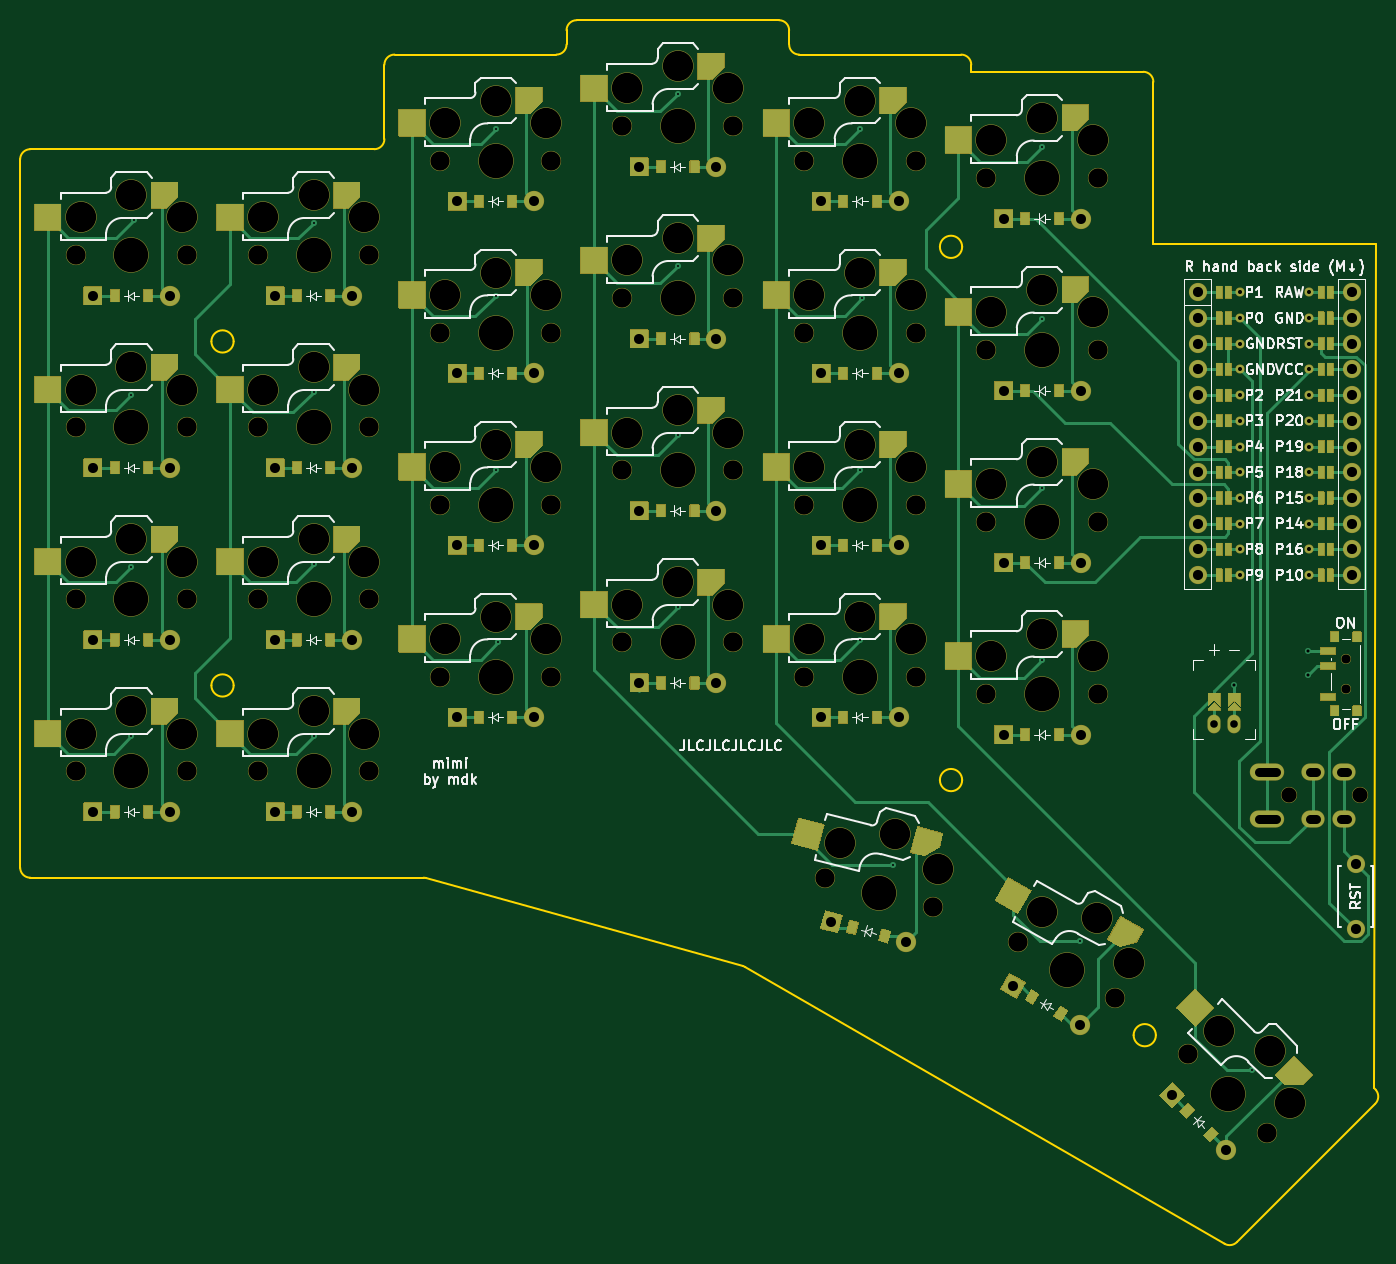
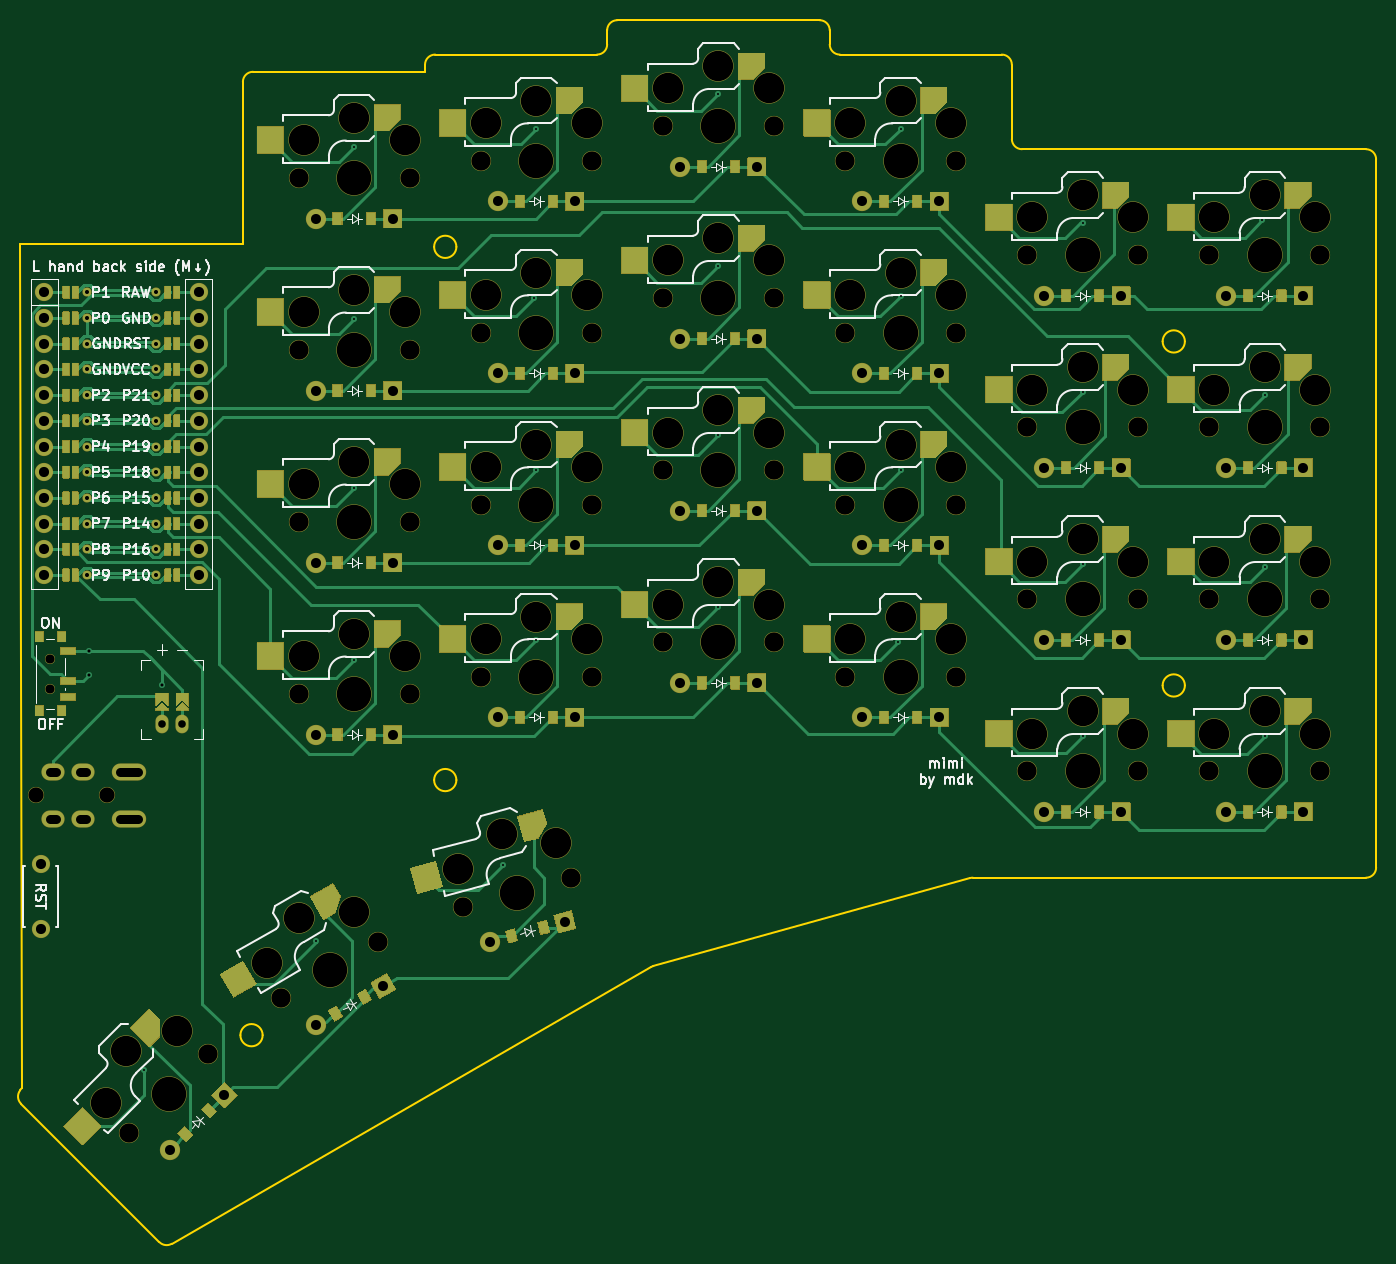
Circuit board: 9 layer files. Board 134.0 x 120.9 mm.
- bottom_copper: board-B_Cu.gbl (134756 bytes)
- bottom_mask: board-B_Mask.gbs (74794 bytes)
- bottom_silk: board-B_Silkscreen.gbo (156886 bytes)
- outline: board-Edge_Cuts.gm1 (3253 bytes)
- top_copper: board-F_Cu.gtl (69639 bytes)
- top_mask: board-F_Mask.gts (74778 bytes)
- top_silk: board-F_Silkscreen.gto (161925 bytes)
- drill: board-NPTH_drill.drl (2944 bytes)
- drill: board-PTH_drill.drl (2945 bytes)

=== bottom_copper: board-B_Cu.gbl (134756 bytes, source omitted) ===
=== bottom_mask: board-B_Mask.gbs (74794 bytes, source omitted) ===
=== bottom_silk: board-B_Silkscreen.gbo (156886 bytes, source omitted) ===
=== outline: board-Edge_Cuts.gm1 ===
G04 #@! TF.GenerationSoftware,KiCad,Pcbnew,8.0.8+1*
G04 #@! TF.CreationDate,2025-04-03T17:45:40+00:00*
G04 #@! TF.ProjectId,board,626f6172-642e-46b6-9963-61645f706362,0.1*
G04 #@! TF.SameCoordinates,Original*
G04 #@! TF.FileFunction,Profile,NP*
%FSLAX46Y46*%
G04 Gerber Fmt 4.6, Leading zero omitted, Abs format (unit mm)*
G04 Created by KiCad (PCBNEW 8.0.8+1) date 2025-04-03 17:45:40*
%MOMM*%
%LPD*%
G01*
G04 APERTURE LIST*
G04 #@! TA.AperFunction,Profile*
%ADD10C,0.150000*%
G04 #@! TD*
G04 APERTURE END LIST*
D10*
X116000000Y-79150000D02*
X132000000Y-79150000D01*
X172931915Y-182836221D02*
X159245626Y-196522510D01*
X110428144Y-169230222D02*
X79131338Y-160536484D01*
X75000000Y-87500000D02*
G75*
G02*
X74000000Y-88500000I-1000000J0D01*
G01*
X133000000Y-80850000D02*
X150000000Y-80850000D01*
X132100000Y-150850000D02*
G75*
G02*
X129900000Y-150850000I-1100000J0D01*
G01*
X129900000Y-150850000D02*
G75*
G02*
X132100000Y-150850000I1100000J0D01*
G01*
X78863689Y-160500000D02*
G75*
G02*
X79131337Y-160536488I11J-999800D01*
G01*
X151247052Y-176064021D02*
G75*
G02*
X149047052Y-176064021I-1100000J0D01*
G01*
X149047052Y-176064021D02*
G75*
G02*
X151247052Y-176064021I1100000J0D01*
G01*
X94000000Y-75750000D02*
X114000000Y-75750000D01*
X75000000Y-87500000D02*
X75000000Y-80150000D01*
X93000000Y-78150000D02*
G75*
G02*
X92000000Y-79150000I-1000000J0D01*
G01*
X173000000Y-97850000D02*
X172845574Y-181295623D01*
X172845574Y-181295623D02*
X173017912Y-181520029D01*
X173017912Y-181520029D02*
G75*
G02*
X172931902Y-182836208I-793112J-609071D01*
G01*
X60100000Y-141500000D02*
G75*
G02*
X57900000Y-141500000I-1100000J0D01*
G01*
X57900000Y-141500000D02*
G75*
G02*
X60100000Y-141500000I1100000J0D01*
G01*
X39000000Y-159500000D02*
X39000000Y-89500000D01*
X151000000Y-97850000D02*
X173000000Y-97850000D01*
X40000000Y-88500000D02*
X74000000Y-88500000D01*
X110428144Y-169230222D02*
G75*
G02*
X110660492Y-169327719I-267744J-963678D01*
G01*
X93000000Y-78150000D02*
X93000000Y-76750000D01*
X115000000Y-76750000D02*
X115000000Y-78150000D01*
X39000000Y-89500000D02*
G75*
G02*
X40000000Y-88500000I1000000J0D01*
G01*
X114000000Y-75750000D02*
G75*
G02*
X115000000Y-76750000I0J-1000000D01*
G01*
X133000000Y-80150000D02*
X133000000Y-80850000D01*
X76000000Y-79150000D02*
X92000000Y-79150000D01*
X150000000Y-80850000D02*
G75*
G02*
X151000000Y-81850000I0J-1000000D01*
G01*
X132000000Y-79150000D02*
G75*
G02*
X133000000Y-80150000I0J-1000000D01*
G01*
X132100000Y-98150000D02*
G75*
G02*
X129900000Y-98150000I-1100000J0D01*
G01*
X129900000Y-98150000D02*
G75*
G02*
X132100000Y-98150000I1100000J0D01*
G01*
X78863689Y-160500000D02*
X40000000Y-160500000D01*
X151000000Y-81850000D02*
X151000000Y-97850000D01*
X60100000Y-107500000D02*
G75*
G02*
X57900000Y-107500000I-1100000J0D01*
G01*
X57900000Y-107500000D02*
G75*
G02*
X60100000Y-107500000I1100000J0D01*
G01*
X158038520Y-196681428D02*
X110660495Y-169327713D01*
X116000000Y-79150000D02*
G75*
G02*
X115000000Y-78150000I0J1000000D01*
G01*
X75000000Y-80150000D02*
G75*
G02*
X76000000Y-79150000I1000000J0D01*
G01*
X40000000Y-160500000D02*
G75*
G02*
X39000000Y-159500000I0J1000000D01*
G01*
X93000000Y-76750000D02*
G75*
G02*
X94000000Y-75750000I1000000J0D01*
G01*
X159245626Y-196522510D02*
G75*
G02*
X158038500Y-196681462I-707126J707010D01*
G01*
M02*

=== top_copper: board-F_Cu.gtl (69639 bytes, source omitted) ===
=== top_mask: board-F_Mask.gts (74778 bytes, source omitted) ===
=== top_silk: board-F_Silkscreen.gto (161925 bytes, source omitted) ===
=== drill: board-NPTH_drill.drl ===
M48
; DRILL file {KiCad 8.0.8+1} date 2025-04-03T17:45:40+0000
; FORMAT={-:-/ absolute / metric / decimal}
; #@! TF.CreationDate,2025-04-03T17:45:40+00:00
; #@! TF.GenerationSoftware,Kicad,Pcbnew,8.0.8+1
; #@! TF.FileFunction,NonPlated,1,2,NPTH
FMAT,2
METRIC
; #@! TA.AperFunction,NonPlated,NPTH,ComponentDrill
T1C0.900
; #@! TA.AperFunction,NonPlated,NPTH,ComponentDrill
T2C1.500
; #@! TA.AperFunction,NonPlated,NPTH,ComponentDrill
T3C1.900
; #@! TA.AperFunction,NonPlated,NPTH,ComponentDrill
T4C3.000
; #@! TA.AperFunction,NonPlated,NPTH,ComponentDrill
T5C3.400
%
G90
G05
T1
X170.025Y-138.85
X170.025Y-141.85
T2
X164.4Y-152.35
X171.4Y-152.35
T3
X44.5Y-99.0
X44.5Y-116.0
X44.5Y-133.0
X44.5Y-150.0
X55.5Y-99.0
X55.5Y-116.0
X55.5Y-133.0
X55.5Y-150.0
X62.5Y-99.0
X62.5Y-116.0
X62.5Y-133.0
X62.5Y-150.0
X73.5Y-99.0
X73.5Y-116.0
X73.5Y-133.0
X73.5Y-150.0
X80.5Y-89.65
X80.5Y-106.65
X80.5Y-123.65
X80.5Y-140.65
X91.5Y-89.65
X91.5Y-106.65
X91.5Y-123.65
X91.5Y-140.65
X98.5Y-86.25
X98.5Y-103.25
X98.5Y-120.25
X98.5Y-137.25
X109.5Y-86.25
X109.5Y-103.25
X109.5Y-120.25
X109.5Y-137.25
X116.5Y-89.65
X116.5Y-106.65
X116.5Y-123.65
X116.5Y-140.65
X118.581Y-160.545
X127.5Y-89.65
X127.5Y-106.65
X127.5Y-123.65
X127.5Y-140.65
X129.206Y-163.393
X134.5Y-91.35
X134.5Y-108.35
X134.5Y-125.35
X134.5Y-142.35
X137.668Y-166.897
X145.5Y-91.35
X145.5Y-108.35
X145.5Y-125.35
X145.5Y-142.35
X147.194Y-172.397
X154.46Y-177.973
X162.239Y-185.751
T4
X45.0Y-95.25
X45.0Y-112.25
X45.0Y-129.25
X45.0Y-146.25
X50.0Y-93.05
X50.0Y-110.05
X50.0Y-127.05
X50.0Y-144.05
X55.0Y-95.25
X55.0Y-112.25
X55.0Y-129.25
X55.0Y-146.25
X63.0Y-95.25
X63.0Y-112.25
X63.0Y-129.25
X63.0Y-146.25
X68.0Y-93.05
X68.0Y-110.05
X68.0Y-127.05
X68.0Y-144.05
X73.0Y-95.25
X73.0Y-112.25
X73.0Y-129.25
X73.0Y-146.25
X81.0Y-85.9
X81.0Y-102.9
X81.0Y-119.9
X81.0Y-136.9
X86.0Y-83.7
X86.0Y-100.7
X86.0Y-117.7
X86.0Y-134.7
X91.0Y-85.9
X91.0Y-102.9
X91.0Y-119.9
X91.0Y-136.9
X99.0Y-82.5
X99.0Y-99.5
X99.0Y-116.5
X99.0Y-133.5
X104.0Y-80.3
X104.0Y-97.3
X104.0Y-114.3
X104.0Y-131.3
X109.0Y-82.5
X109.0Y-99.5
X109.0Y-116.5
X109.0Y-133.5
X117.0Y-85.9
X117.0Y-102.9
X117.0Y-119.9
X117.0Y-136.9
X120.034Y-157.053
X122.0Y-83.7
X122.0Y-100.7
X122.0Y-117.7
X122.0Y-134.7
X125.433Y-156.222
X127.0Y-85.9
X127.0Y-102.9
X127.0Y-119.9
X127.0Y-136.9
X129.694Y-159.641
X135.0Y-87.6
X135.0Y-104.6
X135.0Y-121.6
X135.0Y-138.6
X139.976Y-163.9
X140.0Y-85.4
X140.0Y-102.4
X140.0Y-119.4
X140.0Y-136.4
X145.0Y-87.6
X145.0Y-104.6
X145.0Y-121.6
X145.0Y-138.6
X145.406Y-164.495
X148.636Y-168.9
X157.466Y-175.675
X162.557Y-177.655
X164.537Y-182.746
T5
X50.0Y-99.0
X50.0Y-116.0
X50.0Y-133.0
X50.0Y-150.0
X68.0Y-99.0
X68.0Y-116.0
X68.0Y-133.0
X68.0Y-150.0
X86.0Y-89.65
X86.0Y-106.65
X86.0Y-123.65
X86.0Y-140.65
X104.0Y-86.25
X104.0Y-103.25
X104.0Y-120.25
X104.0Y-137.25
X122.0Y-89.65
X122.0Y-106.65
X122.0Y-123.65
X122.0Y-140.65
X123.893Y-161.969
X140.0Y-91.35
X140.0Y-108.35
X140.0Y-125.35
X140.0Y-142.35
X142.431Y-169.647
X158.35Y-181.862
M30

=== drill: board-PTH_drill.drl ===
M48
; DRILL file {KiCad 8.0.8+1} date 2025-04-03T17:45:40+0000
; FORMAT={-:-/ absolute / metric / decimal}
; #@! TF.CreationDate,2025-04-03T17:45:40+00:00
; #@! TF.GenerationSoftware,Kicad,Pcbnew,8.0.8+1
; #@! TF.FileFunction,Plated,1,2,PTH
FMAT,2
METRIC
; #@! TA.AperFunction,Plated,PTH,ViaDrill
T1C0.200
; #@! TA.AperFunction,Plated,PTH,ViaDrill
T2C0.300
; #@! TA.AperFunction,Plated,PTH,ComponentDrill
T3C0.400
; #@! TA.AperFunction,Plated,PTH,ComponentDrill
T4C0.750
; #@! TA.AperFunction,Plated,PTH,ComponentDrill
T5C0.900
; #@! TA.AperFunction,Plated,PTH,ComponentDrill
T6C0.991
; #@! TA.AperFunction,Plated,PTH,ComponentDrill
T7C1.000
%
G90
G05
T1
X50.0Y-112.75
X50.0Y-129.75
X50.0Y-146.5
X50.25Y-95.5
X68.0Y-95.75
X68.0Y-112.5
X68.0Y-129.5
X68.0Y-146.5
X86.0Y-86.5
X86.0Y-103.0
X86.0Y-120.25
X86.25Y-137.25
X104.0Y-83.0
X104.0Y-100.0
X104.0Y-116.75
X104.0Y-133.75
X122.0Y-86.5
X122.0Y-120.25
X122.0Y-137.0
X122.25Y-103.25
X125.25Y-159.25
X140.0Y-88.25
X140.0Y-105.25
X140.0Y-122.0
X140.0Y-139.0
X143.75Y-166.75
X160.75Y-179.5
T2
X159.0Y-141.5
X166.25Y-138.1
X166.25Y-140.5
T3
X159.6Y-102.65
X159.6Y-105.19
X159.6Y-107.73
X159.6Y-110.27
X159.6Y-112.81
X159.6Y-115.35
X159.6Y-117.89
X159.6Y-120.43
X159.6Y-122.97
X159.6Y-125.51
X159.6Y-128.05
X159.6Y-130.59
X166.4Y-102.65
X166.4Y-105.19
X166.4Y-107.73
X166.4Y-110.27
X166.4Y-112.81
X166.4Y-115.35
X166.4Y-117.89
X166.4Y-120.43
X166.4Y-122.97
X166.4Y-125.51
X166.4Y-128.05
X166.4Y-130.59
T4
X157.0Y-145.35
X159.0Y-145.35
T6
X46.19Y-103.0
X46.19Y-120.0
X46.19Y-137.0
X46.19Y-154.0
X53.81Y-103.0
X53.81Y-120.0
X53.81Y-137.0
X53.81Y-154.0
X64.19Y-103.0
X64.19Y-120.0
X64.19Y-137.0
X64.19Y-154.0
X71.81Y-103.0
X71.81Y-120.0
X71.81Y-137.0
X71.81Y-154.0
X82.19Y-93.65
X82.19Y-110.65
X82.19Y-127.65
X82.19Y-144.65
X89.81Y-93.65
X89.81Y-110.65
X89.81Y-127.65
X89.81Y-144.65
X100.19Y-90.25
X100.19Y-107.25
X100.19Y-124.25
X100.19Y-141.25
X107.81Y-90.25
X107.81Y-107.25
X107.81Y-124.25
X107.81Y-141.25
X118.19Y-93.65
X118.19Y-110.65
X118.19Y-127.65
X118.19Y-144.65
X119.178Y-164.847
X125.81Y-93.65
X125.81Y-110.65
X125.81Y-127.65
X125.81Y-144.65
X126.538Y-166.819
X136.19Y-95.35
X136.19Y-112.35
X136.19Y-129.35
X136.19Y-146.35
X137.131Y-171.207
X143.73Y-175.017
X143.81Y-95.35
X143.81Y-112.35
X143.81Y-129.35
X143.81Y-146.35
X152.827Y-181.997
X158.215Y-187.385
T7
X155.38Y-102.65
X155.38Y-105.19
X155.38Y-107.73
X155.38Y-110.27
X155.38Y-112.81
X155.38Y-115.35
X155.38Y-117.89
X155.38Y-120.43
X155.38Y-122.97
X155.38Y-125.51
X155.38Y-128.05
X155.38Y-130.59
X170.62Y-102.65
X170.62Y-105.19
X170.62Y-107.73
X170.62Y-110.27
X170.62Y-112.81
X170.62Y-115.35
X170.62Y-117.89
X170.62Y-120.43
X170.62Y-122.97
X170.62Y-125.51
X170.62Y-128.05
X170.62Y-130.59
X171.0Y-159.1
X171.0Y-165.6
T5
X163.1Y-150.05G85X161.4Y-150.05
G05
X163.1Y-154.65G85X161.4Y-154.65
G05
X167.1Y-150.05G85X166.5Y-150.05
G05
X167.1Y-154.65G85X166.5Y-154.65
G05
X170.1Y-150.05G85X169.5Y-150.05
G05
X170.1Y-154.65G85X169.5Y-154.65
G05
M30

